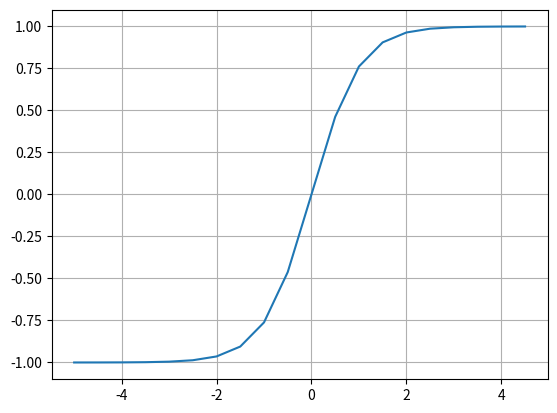

The matplotlib source for this figure:
import numpy as np
import matplotlib.pyplot as plt

x = np.arange(-5,5,0.5)
y = np.tanh(x)

plt.plot(x, y)
plt.grid()
plt.show()